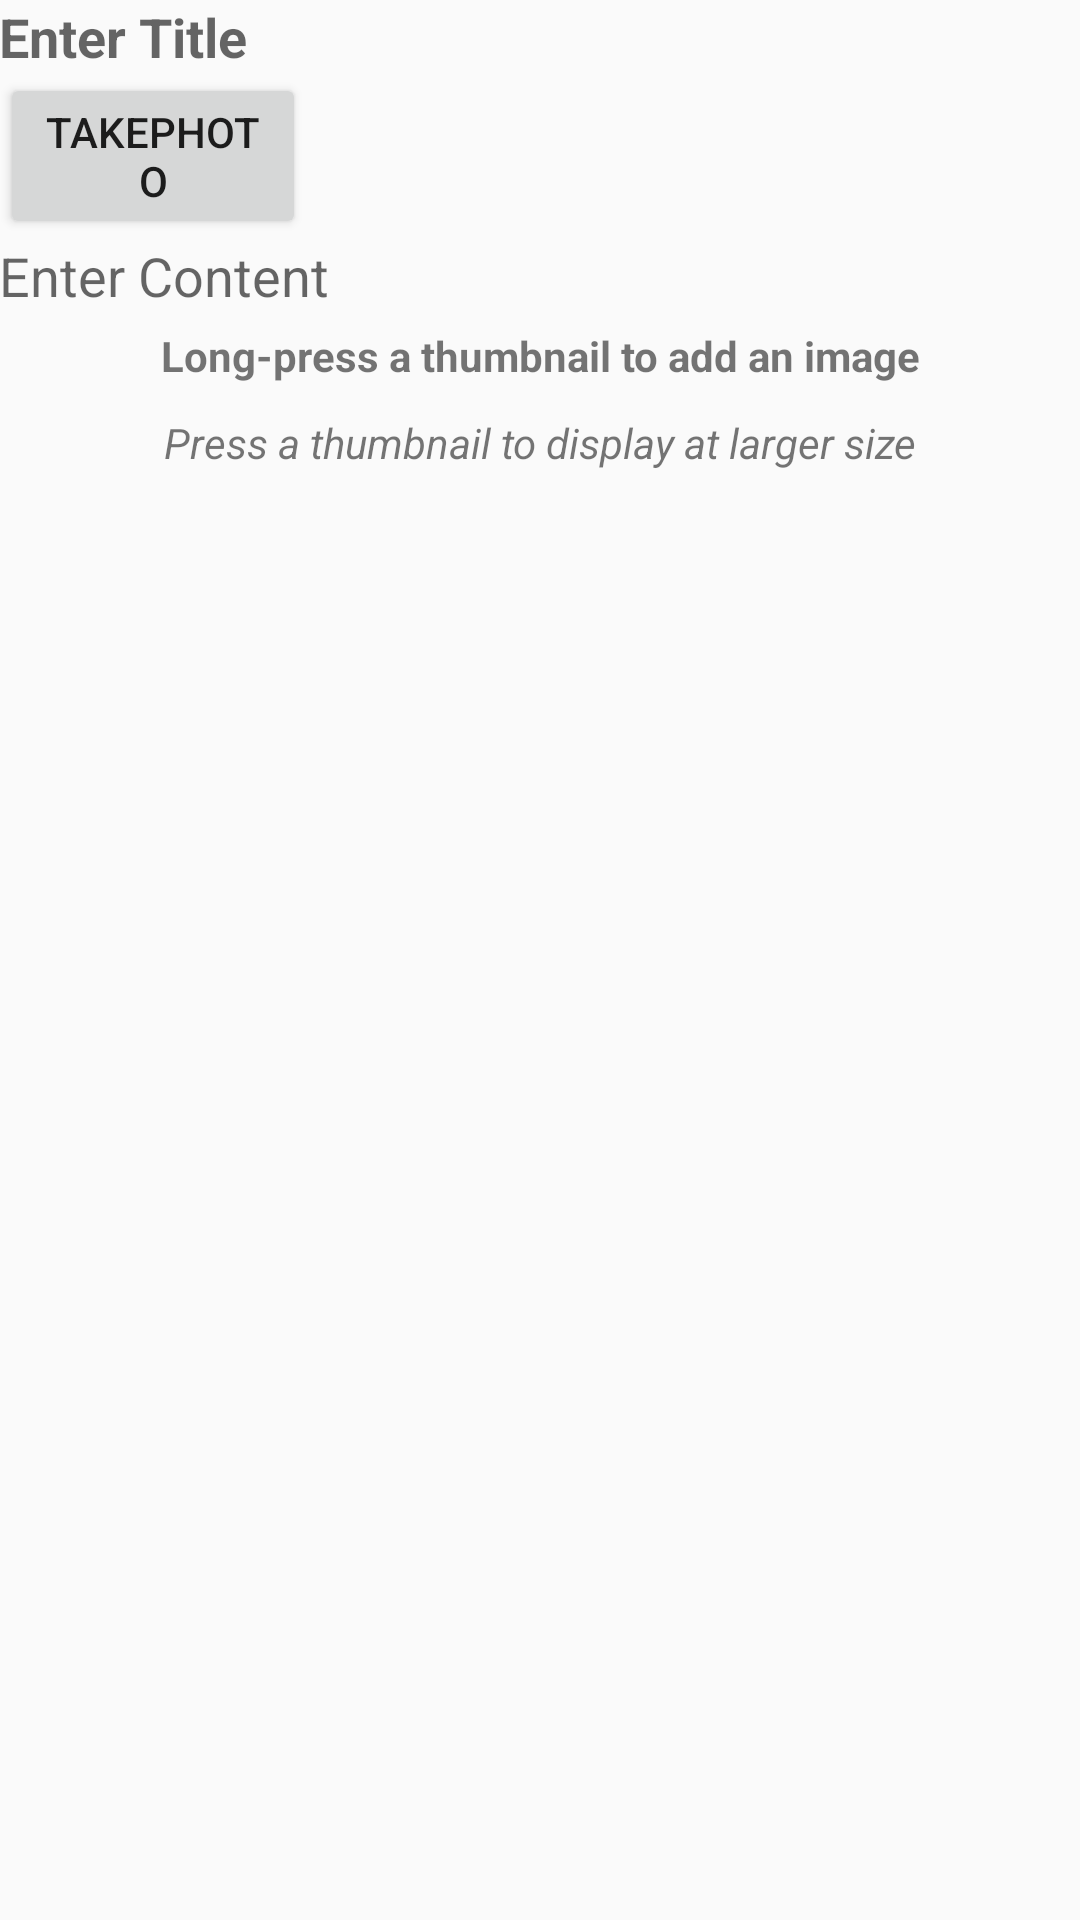

This screen was rendered from an Android layout file. Write that file and the resources it references.
<!-- AndroidManifest.xml: application theme AppTheme -->
<!-- res/layout/fragment_note_plain_editor.xml -->
<?xml version="1.0" encoding="utf-8"?>
<LinearLayout xmlns:android="http://schemas.android.com/apk/res/android"
              android:orientation="vertical"
              android:layout_width="match_parent"
              android:layout_height="match_parent"
    android:baselineAligned="false">

    <EditText
        android:id="@+id/edit_text_title"
        android:layout_margin="@dimen/margin_padding_tiny"
        android:layout_width="match_parent"
        android:layout_height="wrap_content"
        android:hint="@string/enter_title"
        android:background="@drawable/apptheme_edit_text_holo_light"
        android:padding="@dimen/margin_padding_tiny"
        android:gravity="left"
        android:singleLine="true"
        android:textStyle="bold" />


    <Button
        android:text="TakePhoto"
        android:layout_width="102dp"
        android:layout_height="wrap_content"
        android:id="@+id/button" />

    <EditText
        android:id="@+id/edit_text_note"
        android:layout_margin="@dimen/margin_padding_tiny"
        android:layout_width="match_parent"

        android:hint="@string/enter_content"
        android:layout_height="wrap_content"
        android:padding="@dimen/margin_padding_tiny"
        android:gravity="top"
        android:background="@drawable/apptheme_edit_text_holo_light"
        android:inputType="textMultiLine"/>

    <TextView android:layout_width="fill_parent"
        android:layout_height="wrap_content"
        android:padding="5dp"
        android:text="@string/select_intro"
        android:gravity="center"
        android:textStyle="bold" />

    <Gallery
        android:id="@+id/gallery"
        android:layout_width="fill_parent"
        android:layout_height="wrap_content" />

    <TextView android:layout_width="fill_parent"
        android:layout_height="wrap_content"
        android:gravity="center"
        android:padding="5dp"
        android:textStyle="italic"
        android:text="@string/show_intro" />

    <ImageView
        android:id="@+id/picture"
        android:layout_width="fill_parent"
        android:layout_height="fill_parent"
        android:contentDescription="@string/picture" />

</LinearLayout>
<!-- resources referenced by this layout -->
<resources>
  <string name="enter_content">Enter Content</string>
  <string name="enter_title">Enter Title</string>
  <string name="picture">Picture</string>
  <string name="select_intro">Long-press a thumbnail to add an image</string>
  <string name="show_intro">Press a thumbnail to display at larger size</string>
  <style name="AppTheme" parent="Theme.AppCompat.Light.NoActionBar">
          
          <item name="android:windowActionBar">false</item>
          <item name="colorPrimary">@color/primary</item>
      </style>
  <color name="primary">#F44336</color>
</resources>
